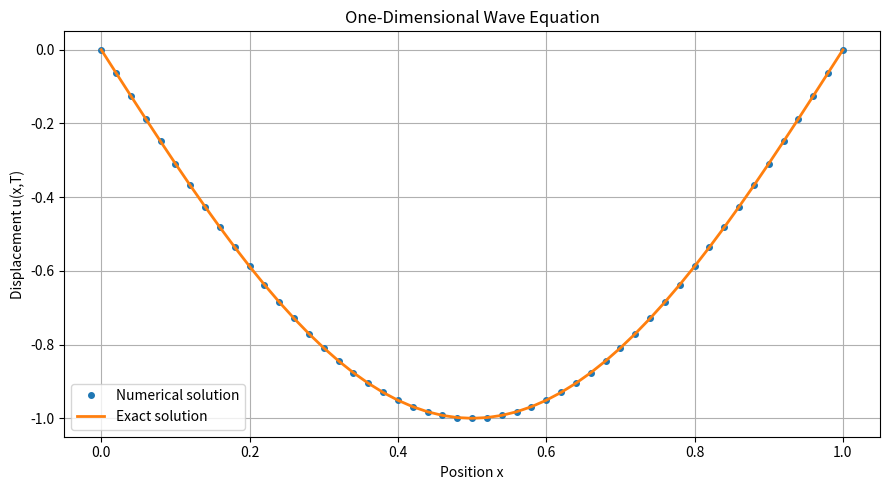

Python code for this plot: (Note: this script raises an exception after producing the figure.)
import numpy as np
import matplotlib.pyplot as plt

# --------------------------------------------------
# Physical parameters
# --------------------------------------------------

L = 1.0       # Length of the spatial domain
T = 1.0       # Final simulation time
c = 1.0       # Wave propagation speed

# --------------------------------------------------
# Numerical parameters
# --------------------------------------------------

Nx = 50                  # Number of spatial intervals
dx = L / Nx              # Spatial step size

# Choose time step to satisfy the CFL stability condition
dt = 0.9 * dx / c

Nt = int(T / dt)          # Number of time steps
dt = T / Nt               # Adjust time step to reach exactly T

# CFL stability parameter
r = c * dt / dx

print("Stability parameter r =", r)

# --------------------------------------------------
# Spatial grid
# --------------------------------------------------

x = np.linspace(0, L, Nx + 1)

# --------------------------------------------------
# Initial conditions
# --------------------------------------------------

# Initial displacement: u(x, 0) = sin(pi*x)
u_initial = np.sin(np.pi * x)

# Initial velocity: u_t(x, 0) = 0
velocity_initial = np.zeros(Nx + 1)
# --------------------------------------------------
# Initial time levels
# --------------------------------------------------

u_previous = u_initial.copy()
u_current = u_initial.copy()

# --------------------------------------------------
# First time step
# --------------------------------------------------

for i in range(1, Nx):
    u_current[i] = (
        u_initial[i]
        + dt * velocity_initial[i]
        + 0.5 * r**2 * (
            u_initial[i + 1]
            - 2 * u_initial[i]
            + u_initial[i - 1]
        )
    )

# --------------------------------------------------
# Time evolution
# --------------------------------------------------

for n in range(1, Nt):

    u_next = np.zeros(Nx + 1)

    for i in range(1, Nx):
        u_next[i] = (
            2 * u_current[i]
            - u_previous[i]
            + r**2 * (
                u_current[i + 1]
                - 2 * u_current[i]
                + u_current[i - 1]
            )
        )

    u_previous = u_current.copy()
    u_current = u_next.copy()

# --------------------------------------------------
# Exact analytical solution
# --------------------------------------------------

u_exact = np.sin(np.pi * x) * np.cos(np.pi * c * T)

# --------------------------------------------------
# Accuracy analysis
# --------------------------------------------------

error = u_current - u_exact

maximum_error = np.max(np.abs(error))
rms_error = np.sqrt(np.mean(error**2))

print("\nAccuracy Analysis")
print("------------------------------")
print(f"Maximum absolute error: {maximum_error:.10e}")
print(f"Root mean square error: {rms_error:.10e}")

# --------------------------------------------------
# Plot numerical and exact solutions
# --------------------------------------------------

plt.figure(figsize=(9, 5))

plt.plot(
    x, u_current,
    "o",
    markersize=4,
    label="Numerical solution"
)

plt.plot(
    x, u_exact,
    "-",
    linewidth=2,
    label="Exact solution"
)

plt.xlabel("Position x")
plt.ylabel("Displacement u(x,T)")
plt.title("One-Dimensional Wave Equation")
plt.legend()
plt.grid(True)
plt.tight_layout()

plt.savefig("images/wave_equation_comparison.png", dpi=300)
plt.show()

# --------------------------------------------------
# Convergence study
# --------------------------------------------------

T_conv = 0.5

Nx_values = [25, 50, 100, 200, 400]

errors = []
grid_sizes = []

print("\nConvergence Study")
print("=" * 60)
for Nx_conv in Nx_values:

    dx_conv = L / Nx_conv

    dt_conv = 0.9 * dx_conv / c
    Nt_conv = int(T_conv / dt_conv)
    dt_conv = T_conv / Nt_conv

    r_conv = c * dt_conv / dx_conv

    x_conv = np.linspace(0, L, Nx_conv + 1)

    # Initial conditions
    u_initial_conv = np.sin(np.pi * x_conv)
    velocity_conv = np.zeros(Nx_conv + 1)

    # Initial time levels
    u_previous_conv = u_initial_conv.copy()
    u_current_conv = u_initial_conv.copy()

    # First time step
    for i in range(1, Nx_conv):
        u_current_conv[i] = (
            u_initial_conv[i]
            + dt_conv * velocity_conv[i]
            + 0.5 * r_conv**2 * (
                u_initial_conv[i + 1]
                - 2 * u_initial_conv[i]
                + u_initial_conv[i - 1]
            )
        )

    # Time evolution
    for n in range(1, Nt_conv):

        u_next_conv = np.zeros(Nx_conv + 1)

        for i in range(1, Nx_conv):
            u_next_conv[i] = (
                2 * u_current_conv[i]
                - u_previous_conv[i]
                + r_conv**2 * (
                    u_current_conv[i + 1]
                    - 2 * u_current_conv[i]
                    + u_current_conv[i - 1]
                )
            )

        u_previous_conv = u_current_conv.copy()
        u_current_conv = u_next_conv.copy()

    # Exact solution
    u_exact_conv = (
        np.sin(np.pi * x_conv)
        * np.cos(np.pi * c * T_conv)
    )

    # Maximum absolute error
    error_conv = np.max(
        np.abs(u_current_conv - u_exact_conv)
    )

    errors.append(error_conv)
    grid_sizes.append(dx_conv)

# --------------------------------------------------
# Convergence order
# --------------------------------------------------

print("\nGrid Refinement Results")
print("-" * 65)
print(
    f"{'Nx':>8} {'dx':>12} "
    f"{'Maximum Error':>18} {'Order':>12}"
)

for j in range(len(Nx_values)):

    if j == 0:
        order = "---"
    else:
        order_value = (
            np.log(errors[j - 1] / errors[j])
            / np.log(grid_sizes[j - 1] / grid_sizes[j])
        )
        order = f"{order_value:.4f}"

    print(
        f"{Nx_values[j]:8d} "
        f"{grid_sizes[j]:12.6f} "
        f"{errors[j]:18.10e} "
        f"{order:>12}"
    )

# --------------------------------------------------
# Convergence plot
# --------------------------------------------------

plt.figure(figsize=(8, 5))

plt.loglog(
    grid_sizes,
    errors,
    "o-",
    linewidth=2,
    markersize=7,
    label="Numerical error"
)

# Reference second-order slope
reference_error = errors[-1] * (
    np.array(grid_sizes) / grid_sizes[-1]
)**2

plt.loglog(
    grid_sizes,
    reference_error,
    "--",
    linewidth=2,
    label="Second-order reference"
)

plt.xlabel("Spatial step size (dx)")
plt.ylabel("Maximum absolute error")
plt.title("Convergence Study: Wave Equation")
plt.legend()
plt.grid(True, which="both")
plt.tight_layout()

plt.savefig(
    "images/wave_equation_convergence.png",
    dpi=300
)

plt.show()
